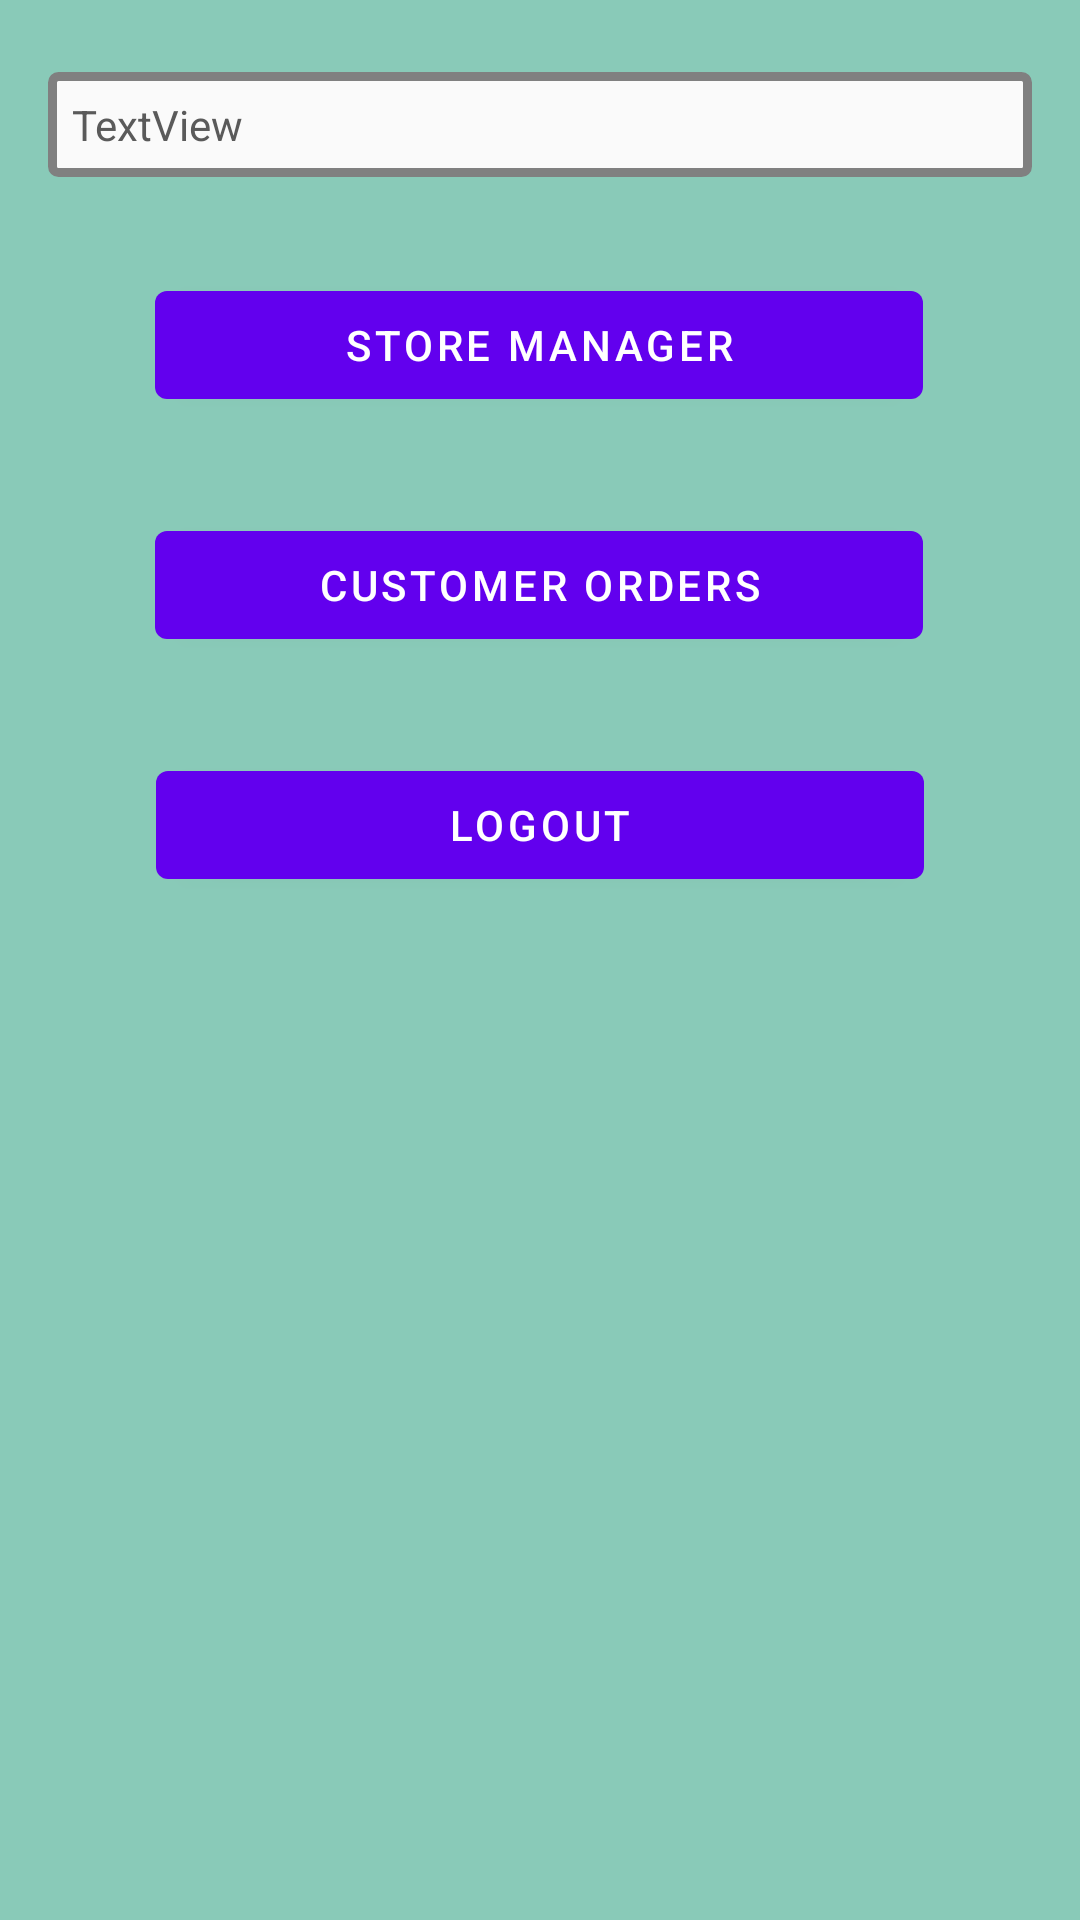

Here is an Android app screen rendered from its layout file. Give the layout XML and the strings, colors and styles it references.
<!-- AndroidManifest.xml: application theme Theme.Cscb07app -->
<!-- res/layout/activity_owner_home.xml -->
<?xml version="1.0" encoding="utf-8"?>
<androidx.constraintlayout.widget.ConstraintLayout xmlns:android="http://schemas.android.com/apk/res/android"
    xmlns:app="http://schemas.android.com/apk/res-auto"
    xmlns:tools="http://schemas.android.com/tools"
    android:layout_width="match_parent"
    android:layout_height="match_parent"
    android:background="#AB50B196"
    tools:context=".owner.OwnerHomeActivity">

    <Button
        android:id="@+id/StoreManagerBut"
        android:layout_width="@dimen/menu_button_width"
        android:layout_height="wrap_content"
        android:layout_marginTop="32dp"
        android:text="Store Manager"
        app:layout_constraintEnd_toEndOf="parent"
        app:layout_constraintHorizontal_bias="0.496"
        app:layout_constraintStart_toStartOf="parent"
        app:layout_constraintTop_toBottomOf="@+id/OwnerInfoTextView" />

    <Button
        android:id="@+id/CustomerOrdersBut"
        android:layout_width="@dimen/menu_button_width"
        android:layout_height="wrap_content"
        android:layout_marginTop="32dp"
        android:text="Customer Orders"
        app:layout_constraintEnd_toEndOf="parent"
        app:layout_constraintHorizontal_bias="0.496"
        app:layout_constraintStart_toStartOf="parent"
        app:layout_constraintTop_toBottomOf="@+id/StoreManagerBut" />

    <TextView
        android:id="@+id/OwnerInfoTextView"
        android:layout_width="0dp"
        android:layout_height="wrap_content"
        android:layout_marginStart="16dp"
        android:layout_marginTop="24dp"
        android:layout_marginEnd="16dp"
        android:background="@drawable/gray_border_bg"
        android:text="TextView"
        android:textAlignment="textStart"
        android:textColor="@color/dark_gray"
        app:layout_constraintEnd_toEndOf="parent"
        app:layout_constraintStart_toStartOf="parent"
        app:layout_constraintTop_toTopOf="parent" />

    <Button
        android:id="@+id/OwnerLogoutBut"
        android:layout_width="@dimen/menu_button_width"
        android:layout_height="wrap_content"
        android:layout_marginTop="32dp"
        android:text="Logout"
        app:layout_constraintEnd_toEndOf="parent"
        app:layout_constraintStart_toStartOf="parent"
        app:layout_constraintTop_toBottomOf="@+id/CustomerOrdersBut" />

</androidx.constraintlayout.widget.ConstraintLayout>
<!-- resources referenced by this layout -->
<resources>
  <color name="dark_gray">#5A5A5A</color>
  <dimen name="menu_button_width">256dp</dimen>
  <!-- drawable gray_border_bg (drawable) -->
  <?xml version="1.0" encoding="utf-8"?>
  <shape xmlns:android="http://schemas.android.com/apk/res/android">
      <solid android:color= "#FAFAFA" />
      <stroke android:width="3dp" android:color="@color/gray" />
      <corners android:radius="2dp"/>
      <padding android:left="8dp" android:top="8dp" android:right="8dp" android:bottom="8dp" />
  </shape>
  <style name="Theme.Cscb07app" parent="Theme.MaterialComponents.DayNight.DarkActionBar">
          
          <item name="colorPrimary">@color/purple_500</item>
          <item name="colorPrimaryVariant">@color/purple_700</item>
          <item name="colorOnPrimary">@color/white</item>
          
          <item name="colorSecondary">@color/teal_200</item>
          <item name="colorSecondaryVariant">@color/teal_700</item>
          <item name="colorOnSecondary">@color/black</item>
          
          <item name="android:statusBarColor" tools:targetApi="l">?attr/colorPrimaryVariant</item>
          
      </style>
  <color name="gray">#808080</color>
  <color name="purple_500">#FF6200EE</color>
  <color name="purple_700">#FF3700B3</color>
  <color name="white">#FFFFFFFF</color>
  <color name="teal_200">#FF03DAC5</color>
  <color name="teal_700">#FF018786</color>
  <color name="black">#FF000000</color>
</resources>
